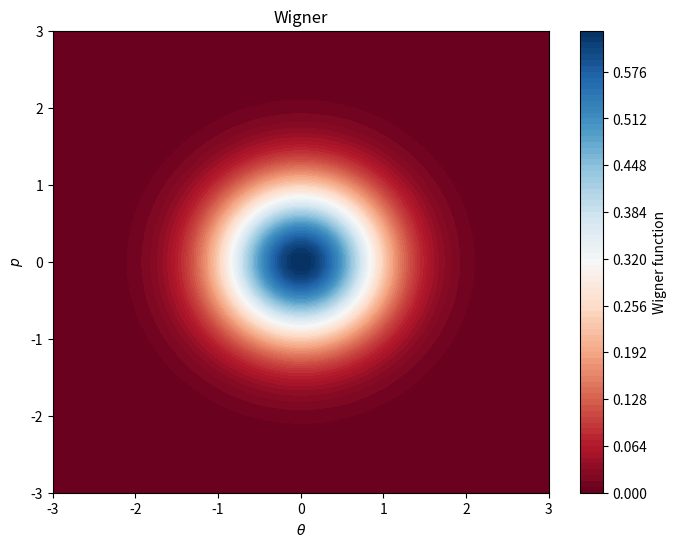

Source code (Python):
import numpy as np
import math
import matplotlib.pyplot as plt
from scipy.special import eval_hermite
from scipy.integrate import quad

hbar = 1#1.05*10**(-34)
I=1 #ang mom

def psi(n, theta):
    '''initialise the wave function, this is just a test wave function not the actual one '''
    norm = 1/np.sqrt(2**n * math.factorial(n) * np.sqrt(np.pi))
    return norm * np.exp(-theta**2 /2)*eval_hermite(n, theta) #approx wave function using hermite functions

def wigner_function(n, theta, p):
    '''function for the wigner function, includes the integrand setup'''
    def integrand(x):
        return np.exp(1j * p * x / hbar) * psi(n, theta - x / 2) * np.conj(psi(n, theta + x / 2)) #yeah yeah, function in function is shit, but it works, the integrand
    
    integral, _ = quad(lambda x: integrand(x).real, -10, 10)
    return (1 / (np.pi * hbar)) * integral #normalised integration being returned 

theta_vals = np.linspace(-3, 3, 50) #init the values
p_vals = np.linspace(-3, 3, 50)

wigner_vals = np.zeros((50, 50))
for i, theta in enumerate(theta_vals):
    for j, p in enumerate(p_vals):
        wigner_vals[i, j] = wigner_function(0, theta, p) #calcuate wigner for each theta and p value
        
#some cool plottng tings
        
plt.figure(figsize=(8, 6))
plt.contourf(theta_vals, p_vals, wigner_vals.T, levels=100, cmap='RdBu')
plt.colorbar(label='Wigner function')
plt.xlabel(r'$\theta$')
plt.ylabel(r'$p$')
plt.title('Wigner')
plt.show()
